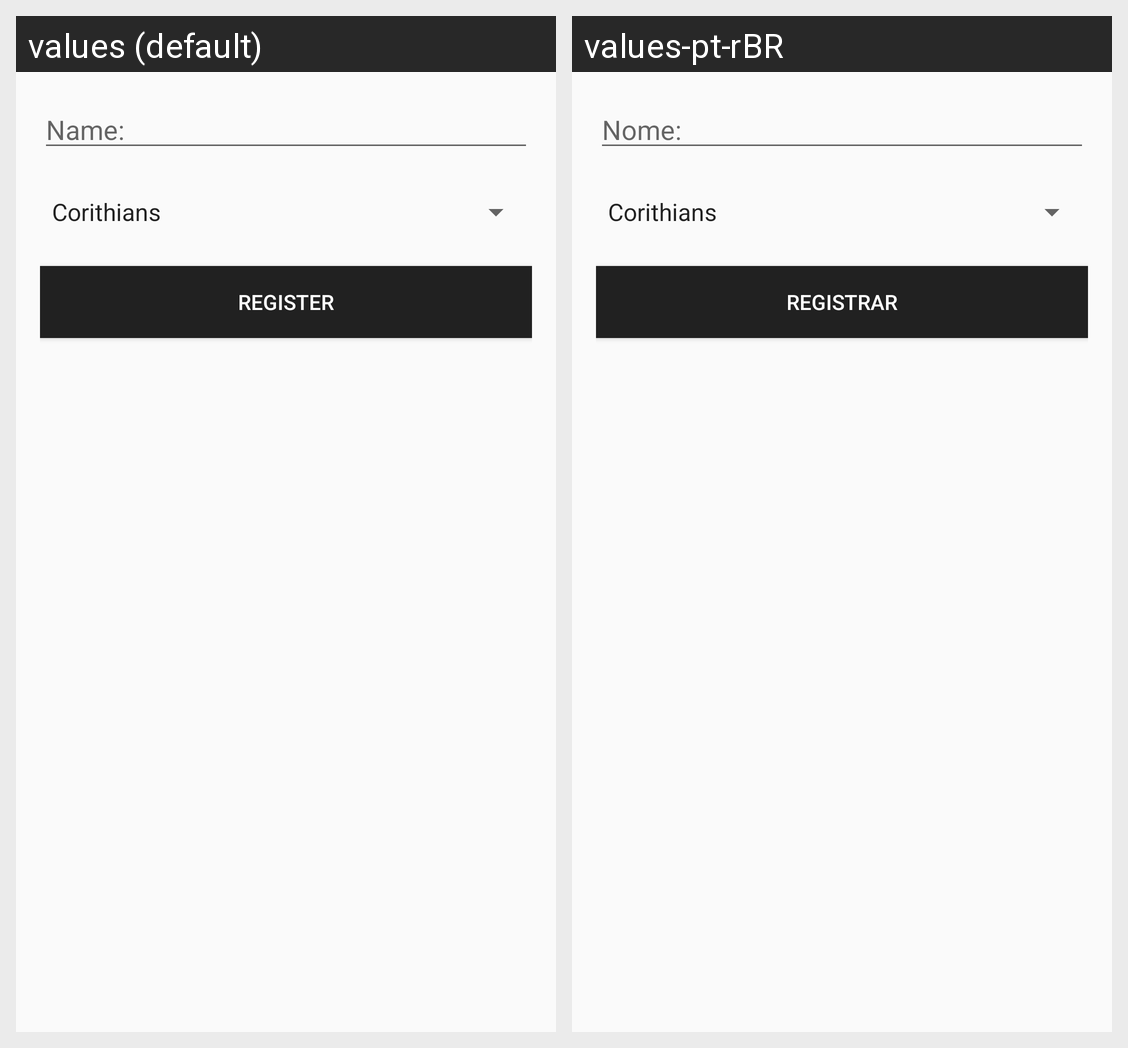

Translations of the strings shown on this Android screen, per locale in the grid:
Android screen res/layout/activity_senso.xml rendered under 2 locales, left to right: values (default), values-pt-rBR. Device: Nexus 5 (rendered at 1080×1920; each locale shown at half size, 540×960, under a caption strip naming it); theme AppTheme.
Strings drawn on this screen, with the default value and each locale's value (text and hints the layout hard-codes, and strings that could not be matched under every locale, appear in the picture but are not listed):

hint_et
  values: Name:
  values-pt-rBR: Nome:

bt_cadastro
  values: Register
  values-pt-rBR: Registrar
